Run: headless pygame with SDL's dummy video driver; simulated clock (each Clock.tick advances the game by its frame time, no real sleeping); random seed 0; keys injected as events and as key.get_pressed() state; no mouse input; restart key R tapped at the start of phases 3 and 4.
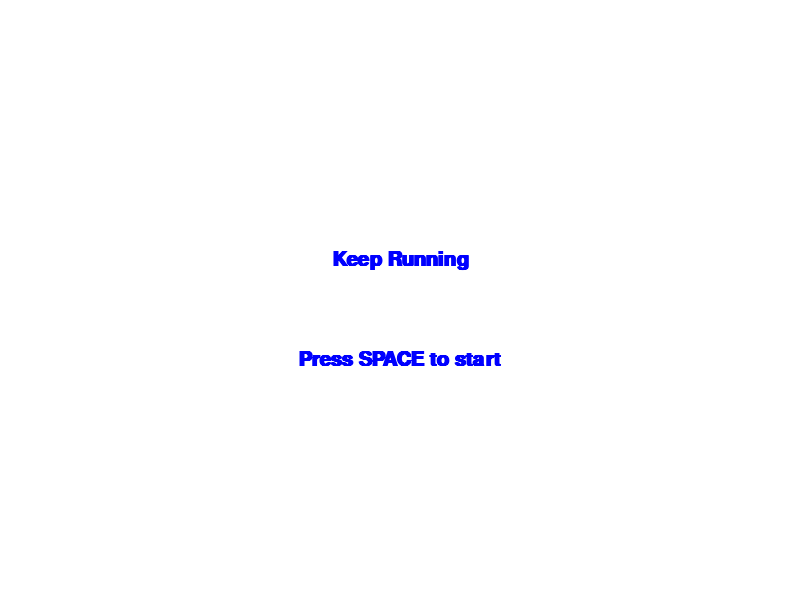
Frame 1 of 4 · flips 1–60 · no input
Frame 2 of 4 · flips 61–180 · tapped SPACE, RETURN · held RIGHT (→), D · screen unchanged from frame 1, image omitted
Frame 3 of 4 · flips 181–300 · tapped R · held DOWN (↓), S · screen unchanged from frame 2, image omitted
Frame 4 of 4 · flips 301–420 · tapped R · held LEFT (←), A, UP (↑), W · screen unchanged from frame 3, image omitted

The pygame program that drew these frames:

import pygame
import math
import random

   
#Initialisation
pygame.init()
screen_width = 800
screen_height = 600
screen = pygame.display.set_mode((screen_width, screen_height))
pygame.display.set_caption("Keep Running")
clock = pygame.time.Clock()
fps = 60

#Design stuff
font = pygame.font.SysFont('Courier New', 30, bold=True)
player_colour = (17, 59, 122)
WHITE = (255, 255, 255)
RED = (255, 0, 0)
BLUE = (0, 0, 255)

game_state = "start_menu"

def draw_start_menu():
    screen.fill(WHITE)
    title = font.render("Keep Running", True, BLUE)
    start_button = font.render("Press SPACE to start", True, BLUE)
    screen.blit(title, (screen_width//2 - title.get_width()//2, screen_height//2 - 50))
    screen.blit(start_button, (screen_width//2 - start_button.get_width()//2, screen_height//2 + 50))
    pygame.display.update()
class Player:
    def __init__(self, x, y, size, color, speed):
        self.x = x
        self.y = y
        self.size = size
        self.color = color
        self.speed = speed

    def draw(self, screen):
        pygame.draw.rect(screen, self.color, (self.x, self.y, self.size, self.size))

    def move(self, keys):
        if keys[pygame.K_UP]:
            self.y -= self.speed
        if keys[pygame.K_DOWN]:
            self.y += self.speed
        if keys[pygame.K_LEFT]:
            self.x -= self.speed
        if keys[pygame.K_RIGHT]:
            self.x += self.speed

    def update(self, screen_width, screen_height):
        self.x = max(0, min(self.x, screen_width - self.size))
        self.y = max(0, min(self.y, screen_height - self.size))
    
    def get_rect(self):
        return pygame.Rect(self.x, self.y, self.size, self.size)


class Enemy:
    def __init__(self, x, y, size, color, speed):
        self.x = x
        self.y = y
        self.size = size
        self.color = color
        self.speed = speed

    def draw(self, screen):
        pygame.draw.rect(screen, self.color, (self.x, self.y, self.size, self.size))

    def move(self, player):
        dx = player.x - self.x
        dy = player.y - self.y
        distance = math.sqrt(dx ** 2 + dy ** 2)

        if distance != 0:
            dx /= distance
            dy /= distance

        self.x += dx * self.speed
        self.y += dy * self.speed
    
    def get_rect(self):
        return pygame.Rect(self.x, self.y, self.size, self.size)
    
    def no_collision(self, other):
        if self.get_rect().colliderect(other.get_rect()):
            dx = self.x - other.x
            dy = self.y - other.y
            distance = math.sqrt(dx ** 2 + dy ** 2)

            if distance == 0:
                distance = 0.1
            
            overlap = self.size - distance
            dx /= distance
            dy /= distance
            self.x += dx * overlap / 2
            self.y += dy * overlap / 2
            other.x -= dx * overlap / 2
            other.y -= dy * overlap / 2


def reset_game():
    global player, enemies, game_over
    player = Player(x = screen_width//2, y = screen_height//2, size=20, color= player_colour, speed = 5)
    enemies = [
        Enemy(x = random.randint(0, screen_width), y = random.randint(0, screen_height), size = 20, color = RED, speed = 4), 
        Enemy(x = random.randint(0, screen_width), y = random.randint(0, screen_height), size = 20, color = RED, speed = 4),
    ]
    game_over = False

reset_game()
running = True
while running:
    for event in pygame.event.get():
        if event.type == pygame.QUIT:
            running = False
            
    keys = pygame.key.get_pressed()

    if game_state == "start_menu":
        draw_start_menu()
        if keys[pygame.K_SPACE]:
            game_state = "playing"
    elif game_state == "playing":
        if game_over:
            if keys[pygame.K_r]:
                reset_game()
        else:
            player.move(keys)
            player.update(screen_width, screen_height)
            for enemy in enemies:
                enemy.move(player)
            for i in range(len(enemies)):
                for j in range(i + 1, len(enemies)):
                    enemies[i].no_collision(enemies[j])
            for enemy in enemies:
                if player.get_rect().colliderect(enemy.get_rect()):
                    game_over = True
                    break

        screen.fill(WHITE)

        if game_over:
            game_over_text = font.render("GAME OVER", True, BLUE)
            restart_text = font.render("PRESS R TO RESTART", True, BLUE)
            screen.blit(game_over_text, (screen_width//2 - game_over_text.get_width()//2, screen_height//2-50))
            screen.blit(restart_text, (screen_width//2 - restart_text.get_width()//2, screen_height//2+20))

        else:
            player.draw(screen)
            for enemy in enemies:
                enemy.draw(screen)

    pygame.display.flip()
    clock.tick(fps)

pygame.quit()
